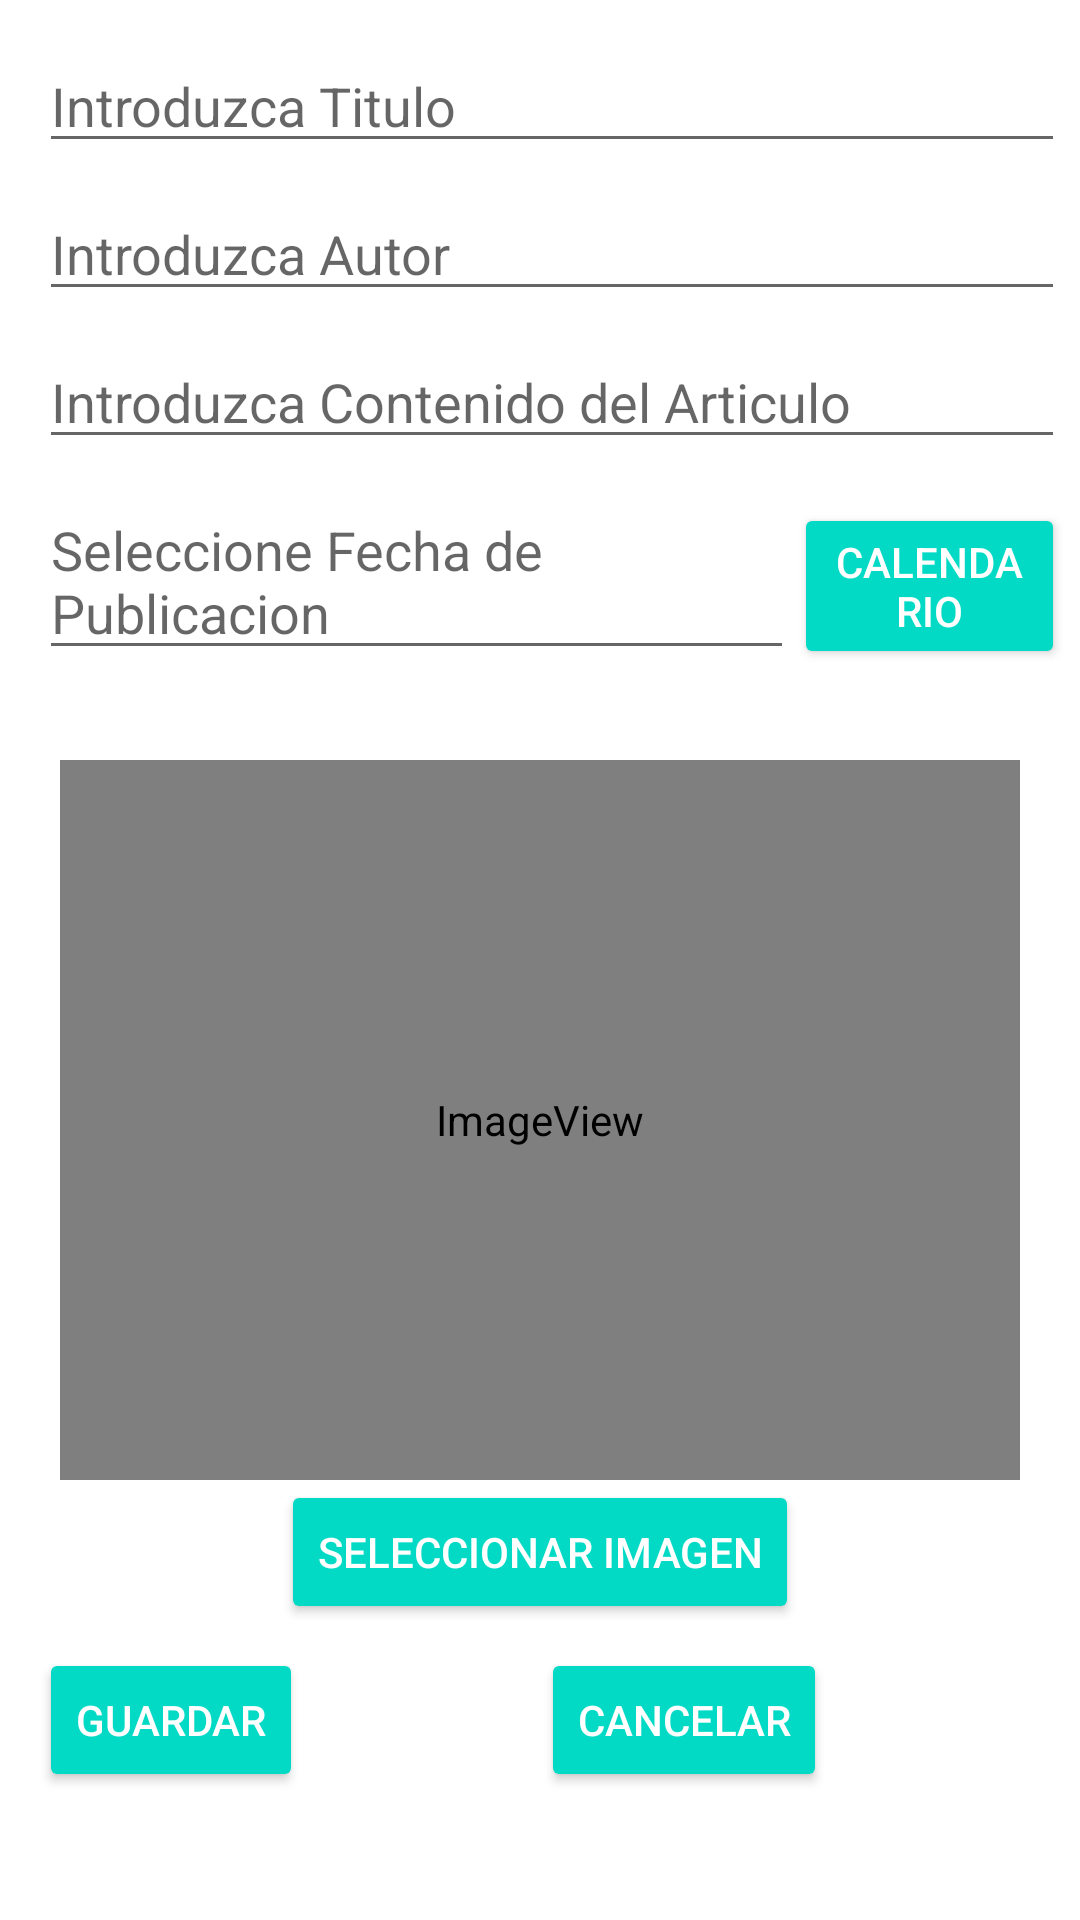

Produce the Android XML layout that renders to this screen, including the resource entries it uses.
<!-- AndroidManifest.xml: application theme Theme.AndroidNews -->
<!-- res/layout/activity_add_article.xml -->
<?xml version="1.0" encoding="utf-8"?>

<ScrollView xmlns:android="http://schemas.android.com/apk/res/android"
    xmlns:app="http://schemas.android.com/apk/res-auto"
    android:layout_width="match_parent"
    android:layout_height="wrap_content"
    xmlns:tools="http://schemas.android.com/tools"
    android:background="?android:attr/selectableItemBackground"
    android:clickable="true"
    android:focusable="true"
    android:padding="5dp"
    tools:context=".AddArticleActivity">

<androidx.constraintlayout.widget.ConstraintLayout
    android:layout_width="match_parent"
    android:layout_height="wrap_content">
    <EditText
        android:id="@+id/etTitulo"
        android:layout_width="match_parent"
        android:layout_height="wrap_content"
        android:layout_marginStart="8dp"
        android:layout_marginTop="8dp"
        android:hint="Introduzca Titulo"
        android:textSize="18sp"
        app:layout_constraintStart_toStartOf="parent"
        app:layout_constraintTop_toTopOf="parent"
        android:layout_marginLeft="8dp" />

    <EditText
        android:id="@+id/etAutor"
        android:layout_width="match_parent"
        android:layout_height="wrap_content"
        android:layout_marginStart="8dp"
        android:layout_marginTop="8dp"
        android:hint="Introduzca Autor"
        app:layout_constraintStart_toStartOf="parent"
        app:layout_constraintTop_toBottomOf="@+id/etTitulo"
        android:layout_marginLeft="8dp" />
    <EditText
        android:id="@+id/etContenido"
        android:layout_width="match_parent"
        android:layout_height="wrap_content"
        android:layout_marginStart="8dp"
        android:layout_marginTop="8dp"
        android:hint="Introduzca Contenido del Articulo"
        android:inputType="textMultiLine"
        app:layout_constraintStart_toStartOf="parent"
        app:layout_constraintTop_toBottomOf="@+id/etAutor"
        android:layout_marginLeft="8dp" />

    <LinearLayout
        android:id="@+id/ln"
        android:orientation="horizontal"
        android:layout_width="match_parent"
        android:layout_height="wrap_content"
        app:layout_constraintStart_toStartOf="parent"
        app:layout_constraintTop_toBottomOf="@+id/etContenido"
        >
        <EditText
            android:id="@+id/etFechaPublicacion"
            android:layout_width="wrap_content"
            android:layout_height="wrap_content"
            android:layout_marginStart="8dp"
            android:layout_marginTop="8dp"
            android:layout_weight="1"
            android:hint="Seleccione Fecha de Publicacion"
            android:layout_marginLeft="8dp" />
        <Button
            android:id="@+id/btnCalendar"
            style="@style/Widget.AppCompat.Button.Colored"
            android:layout_width="wrap_content"
            android:layout_height="wrap_content"
            android:text="Calendario"
            android:layout_weight="1"
            android:onClick="mostrarcalendario"/>
    </LinearLayout>
    <LinearLayout
        android:id="@+id/ln2"
        android:gravity="center"
        android:layout_width="match_parent"
        android:layout_height="match_parent"
        app:layout_constraintStart_toStartOf="parent"
        app:layout_constraintTop_toBottomOf="@+id/ln"
        android:orientation="vertical">

        <ImageView
            android:id="@+id/ivImagen"
            android:layout_width="320dp"
            android:layout_height="240dp"
            android:layout_gravity="center"
            android:layout_marginTop="30dp"
            android:contentDescription="Imagen a cargar"
            app:srcCompat="@mipmap/photo_icon" />
        <Button
            android:id="@+id/btnImagen"
            android:layout_width="wrap_content"
            android:layout_height="wrap_content"
            android:layout_gravity="center"
            android:text="Seleccionar Imagen"
            style="@style/Widget.AppCompat.Button.Colored"
            android:onClick="select"/>
    </LinearLayout>
    <Button
        android:id="@+id/btnNewMascota"
        style="@style/Widget.AppCompat.Button.Colored"
        android:layout_width="wrap_content"
        android:layout_height="wrap_content"
        android:layout_marginStart="8dp"
        android:layout_marginTop="8dp"
        android:text="Guardar"
        app:layout_constraintStart_toStartOf="parent"
        app:layout_constraintTop_toBottomOf="@+id/ln2"
        android:layout_marginLeft="8dp"
        android:onClick="add"/>

    <Button
        android:id="@+id/btnCNewMascota"
        android:layout_width="wrap_content"
        android:layout_height="wrap_content"
        android:layout_marginStart="8dp"
        android:layout_marginLeft="8dp"
        android:layout_marginTop="8dp"
        android:layout_marginEnd="8dp"
        android:layout_marginRight="8dp"
        android:text="Cancelar"
        style="@style/Widget.AppCompat.Button.Colored"
        app:layout_constraintEnd_toEndOf="parent"
        app:layout_constraintStart_toEndOf="@+id/btnNewMascota"
        app:layout_constraintTop_toBottomOf="@+id/ln2"
        android:onClick="fin"/>

</androidx.constraintlayout.widget.ConstraintLayout>
</ScrollView>
<!-- resources referenced by this layout -->
<resources>
  <!-- mipmap photo_icon (mipmap-anydpi-v26) -->
  <?xml version="1.0" encoding="utf-8"?>
  
  <adaptive-icon xmlns:android="http://schemas.android.com/apk/res/android">
      <background android:drawable="@drawable/photo_icon_background"/>
      <foreground android:drawable="@mipmap/photo_icon_foreground"/>
  </adaptive-icon>
  <style name="Theme.AndroidNews" parent="Theme.MaterialComponents.DayNight.DarkActionBar">
          
          <item name="colorPrimary">@color/purple_500</item>
          <item name="colorPrimaryVariant">@color/purple_700</item>
          <item name="colorOnPrimary">@color/white</item>
          
          <item name="colorSecondary">@color/teal_200</item>
          <item name="colorSecondaryVariant">@color/teal_700</item>
          <item name="colorOnSecondary">@color/black</item>
          
          <item name="android:statusBarColor" tools:targetApi="l">?attr/colorPrimaryVariant</item>
          
      </style>
  <!-- not gathered from this repository: default colours our renderer supplied (Android Studio template values) -->
  <color name="purple_500">#FF6200EE</color>
  <color name="purple_700">#FF3700B3</color>
  <color name="teal_200">#FF03DAC5</color>
  <color name="teal_700">#FF018786</color>
  <color name="black">#FF000000</color>
  <color name="white">#FFFFFFFF</color>
</resources>
